Run: headless pygame with SDL's dummy video driver; simulated clock (each Clock.tick advances the game by its frame time, no real sleeping); random seed 0; keys injected as events and as key.get_pressed() state; mouse plan: one left click at the window centre at the start of phase 2, then a move to the lower-right quarter at the start of phase 3.
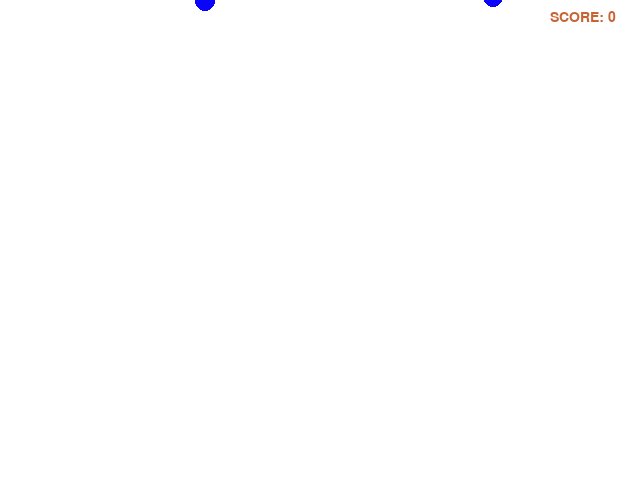
Frame 1 of 4 · flips 1–60 · no input
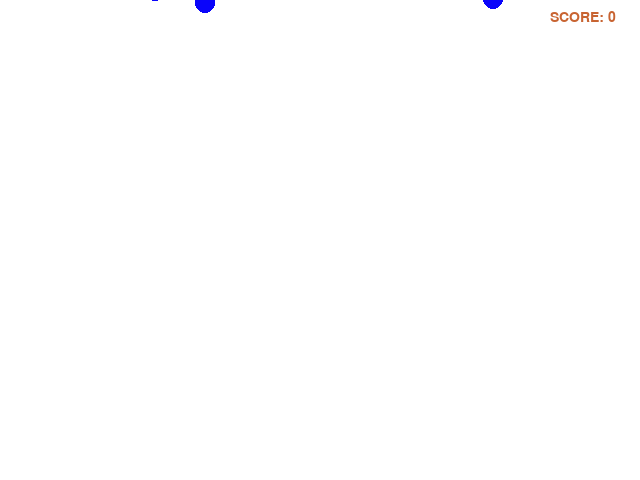
Frame 2 of 4 · flips 61–180 · clicked the window centre · tapped SPACE, RETURN · held RIGHT (→), D
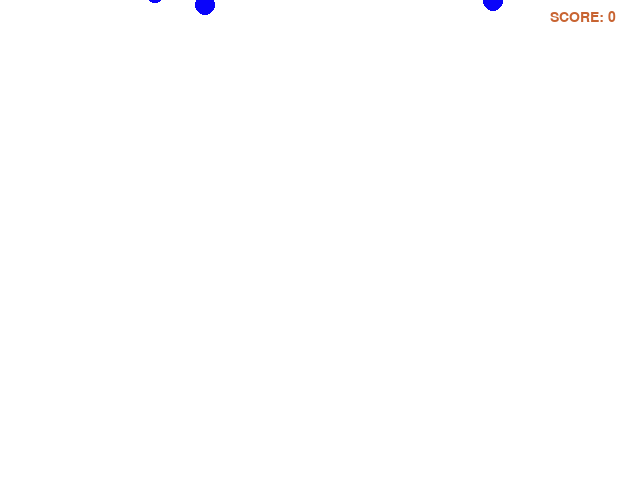
Frame 3 of 4 · flips 181–300 · moved the mouse to the lower-right quarter · held DOWN (↓), S
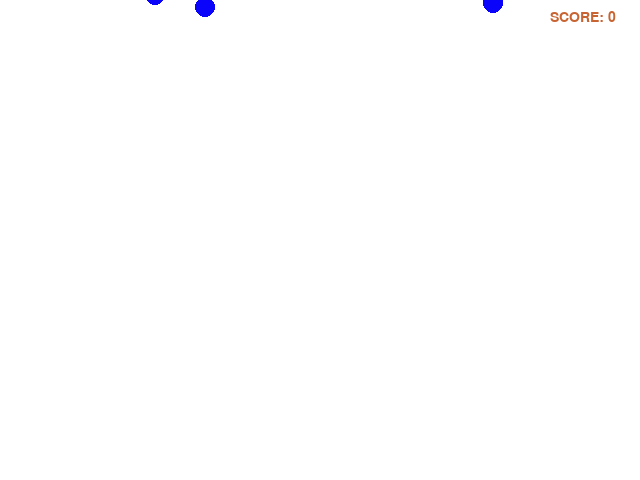
Frame 4 of 4 · flips 301–420 · held LEFT (←), A, UP (↑), W

The pygame program that drew these frames:

import math
import random
import pygame
from pygame import mixer

num_of_bubbles=29
pygame.init()
screen=pygame.display.set_mode((640,480))
pygame.display.set_caption("BUBBLE'z")

bubbleX=[]
bubbleY=[]
bubbleX_change=[]
bubbleY_change=[]
score=0

for i in range(num_of_bubbles):
    bubbleX.append(random.randint(0,640))
    bubbleY.append(random.randint(-300,0))
    bubbleY_change.append(15)

def bubble(x,y):
    #print("DRAW BUBBLE")
    ell_rect=pygame.Rect(x,y,20,20)
    pygame.draw.ellipse(screen,(10,5,250),ell_rect)
score=0
running=True

while running:
    #pygame.time.delay(100)
    screen.fill((255,255,255))

    for event in pygame.event.get():
        if event.type==pygame.QUIT:
            running=False
            pygame.quit()
            quit()
        
        if event.type==pygame.MOUSEBUTTONDOWN:
            x=pygame.mouse.get_pos()[0]
            y=pygame.mouse.get_pos()[1]
            print("MOUSE: ",x,", ",y)

            for i in range(num_of_bubbles):
                print(bubbleX[i],", ",bubbleY[i])
                if(bubbleX[i]<x and bubbleX[i]+20>x and int(bubbleY[i])<y and int(bubbleY[i])+20>y):
                    print("CLICK: ",bubbleX[i]," ,",bubbleY[i])
                    bubbleX[i]=1000
                    bubbleY[i]=1000
                    score+=1
        
    for i in range(num_of_bubbles):
        bubbleY[i]+=bubbleY_change[i]*0.001
        bubble(bubbleX[i],bubbleY[i])
    
    font=pygame.font.SysFont('arial',21)
    score_text=font.render("SCORE: "+str(score),1,(200,100,50))
    screen.blit(score_text,(550,10))
    pygame.display.update()

        
